Run: headless pygame with SDL's dummy video driver; simulated clock (each Clock.tick advances the game by its frame time, no real sleeping); random seed 0; keys injected as events and as key.get_pressed() state; mouse plan: one left click at the window centre at the start of phase 2, then a move to the lower-right quarter at the start of phase 3.
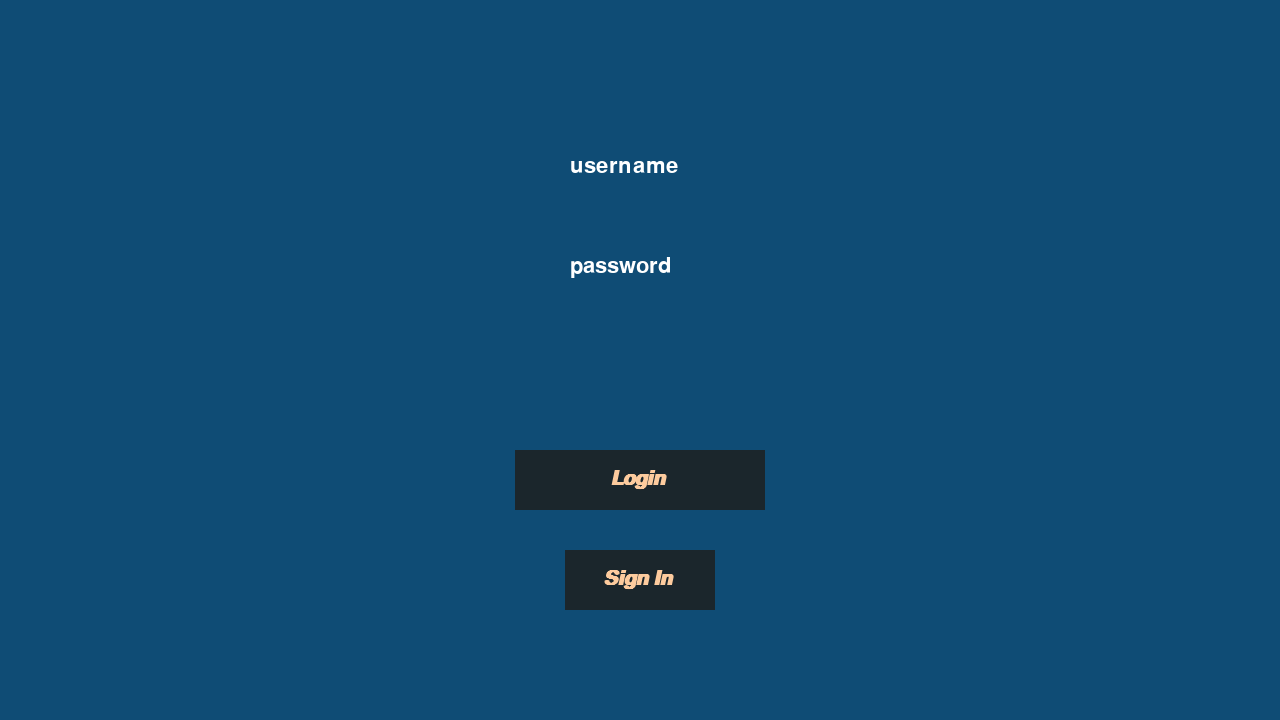
Frame 1 of 4 · flips 1–60 · no input
Frame 2 of 4 · flips 61–180 · clicked the window centre · tapped SPACE, RETURN · held RIGHT (→), D · screen unchanged from frame 1, image omitted
Frame 3 of 4 · flips 181–300 · moved the mouse to the lower-right quarter · held DOWN (↓), S · screen unchanged from frame 2, image omitted
Frame 4 of 4 · flips 301–420 · held LEFT (←), A, UP (↑), W · screen unchanged from frame 3, image omitted

The pygame program that drew these frames:

# Example file showing a basic pygame "game loop"
import pygame
#from MyButton import Button


pygame.init()
pygame.font.init()
WIDTH = 1280
HEIGHT = 720

screen = pygame.display.set_mode((WIDTH, HEIGHT))
clock = pygame.time.Clock()
running = True
font = pygame.font.SysFont('comicsans', 30,'0xF9D949', True)

# stage home, login, singin, roulete, slot, coinflip, account, about, deposite, test
stage = "login"

class Button():
    def __init__(self, x, y, width, height, buttonText='Button', onclickFunction=None, onePress=False):
        self.x = x
        self.y = y
        self.width = width
        self.height = height
        self.onclickFunction = onclickFunction
        self.onePress = onePress
        self.alreadyPressed = False
        

        self.fillColors = {
            'normal' : '0x1B262C',
            'hover' : '0x00B7C2',
            'pressed' : '0x00B7C2',
        }

        self.buttonSurface = pygame.Surface((self.width, self.height))
        self.buttonRect = pygame.Rect(self.x, self.y, self.width, self.height)

        self.buttonSurf = font.render(buttonText, True,"0xFDCB9E")
        
    def process(self):
        mousePos = pygame.mouse.get_pos()
        self.buttonSurface.fill(self.fillColors['normal'])
        if self.buttonRect.collidepoint(mousePos):
            self.buttonSurface.fill(self.fillColors['hover'])
            if pygame.mouse.get_pressed(num_buttons=3)[0]:
                self.buttonSurface.fill(self.fillColors['pressed'])
                if self.onePress:
                    self.onclickFunction()
                elif not self.alreadyPressed:
                    self.onclickFunction()
                    self.alreadyPressed = True
            else:
                self.alreadyPressed = False
      
        self.buttonSurface.blit(self.buttonSurf, [
        self.buttonRect.width/2 - self.buttonSurf.get_rect().width/2,
        self.buttonRect.height/2 - self.buttonSurf.get_rect().height/2
    ])
        screen.blit(self.buttonSurface, self.buttonRect)
#https://www.geeksforgeeks.org/how-to-create-a-text-input-box-with-pygame/
class TextField():
    def __init__(self, x, y, width, height, textholder="default"):
        self.x = x
        self.y = y
        self.width = width
        self.height = height
        self.base_font = pygame.font.Font(None, 32)
        self.user_text = textholder
        self.color_active = pygame.Color('lightskyblue3')
        self.color_passive = pygame.Color('chartreuse4')
        self.fillColors = {
            'normal' : '0x1B262C',
            'hover' : '0x0F4C75',
            'pressed' : '0x00B7C2',
        }

        self.textRect = pygame.Rect(self.x, self.y, self.width, self.height)
        self.active = False
        
        for event in pygame.event.get():
            if event.type == pygame.MOUSEBUTTONDOWN:
                if self.textRect.collidepoint(event.pos):
                    self.active = True
                else:
                    self.active = False
    
            if event.type == pygame.KEYDOWN:
    
                # Check for backspace
                if event.key == pygame.K_BACKSPACE:
    
                    # get text input from 0 to -1 i.e. end.
                    user_text = user_text[:-1]
    
                # Unicode standard is used for string
                # formation
                else:
                    user_text += event.unicode
    def draw(self):
        text_surface = self.base_font.render(self.user_text, True, (255, 255, 255))
        screen.blit(text_surface, (self.textRect.x+5, self.textRect.y+5))  
        self.textRect.w = max(100, text_surface.get_width()+10)      

def myFunction():
    pygame.init()
    screen2 = pygame.display.set_mode((1280, 720))
    clock2 = pygame.time.Clock()
    running2 = True
    while running2:
    # poll for events
    # pygame.QUIT event means the user clicked X to close your window
        for event in pygame.event.get():
            if event.type == pygame.QUIT:
                running2 = False

        # fill the screen with a color to wipe away anything from last frame
        screen2.fill("0xFFFFFF")
        # stage home, login, singin, roulete, slot, coinflip, account, about, deposite
        

        
        # RENDER YOUR GAME HERE

        # flip() the display to put your work on screen
        pygame.display.flip()
        clock2.tick(60)  # limits FPS to 60

def sign_function():
    stage = "signin"

def login_function():
    None

gey = Button(30, 30, 400, 100, 'Слава', myFunction)

login_page_btns = []
singin_btn = Button(WIDTH/2 - 75, 550, 150, 60, 'Sign In', sign_function)
login_btn = Button(WIDTH/2 - 125, 450, 250, 60, 'Login', login_function)

login_page_txt = []
user_name_txt = TextField(WIDTH/2 - 75, 150, 150, 60, 'username')
user_password_txt = TextField(WIDTH/2 - 75, 250, 150, 60, 'password')
login_page_txt.append(user_name_txt)
login_page_txt.append(user_password_txt)
login_page_btns.append(singin_btn)
login_page_btns.append(login_btn)

def loginPage():
    #TODO username text field, password text field, button login, button singin
    print("loginpage")
    for btn in login_page_btns:
        btn.process()
    for txt in login_page_txt:
        txt.draw()

def homePage():
    #TODO username text field, password text field, button login, button singin
    print("loginpage")

def singinPage():
    #TODO username text field, password text field, button login, button singin
    print("loginpage")

def rouletePage():
    #TODO username text field, password text field, button login, button singin
    print("loginpage")

def slotPage():
    #TODO username text field, password text field, button login, button singin
    print("loginpage")

def coinflipPage():
    #TODO username text field, password text field, button login, button singin
    print("loginpage")

def accountPage():
    #TODO username text field, password text field, button login, button singin
    print("loginpage")

def aboutPage():
    #TODO username text field, password text field, button login, button singin
    print("loginpage")

def depositePage():
    #TODO username text field, password text field, button login, button singin
    print("loginpage")

def page(current_state):
    match current_state:
            case "login":
                loginPage()
            case "home":
                homePage()
            case "singin":
                singinPage()
            case "roulete":
                rouletePage()
            case "slot":
                slotPage()
            case "coinflip":
                coinflipPage()
            case "account":
                accountPage()
            case "about":
                aboutPage()
            case "deposite":
                depositePage()


while running:
    # poll for events
    # pygame.QUIT event means the user clicked X to close your window
    for event in pygame.event.get():
        if event.type == pygame.QUIT:
            running = False

    # fill the screen with a color to wipe away anything from last frame
    screen.fill("0x0F4C75")
    page(stage)
    
    
    
    
    # RENDER YOUR GAME HERE

    # flip() the display to put your work on screen
    pygame.display.flip()
    clock.tick(60)  # limits FPS to 60

pygame.quit()
